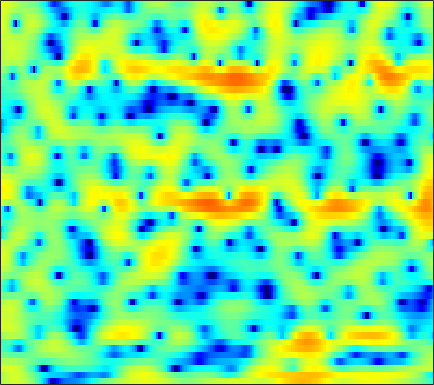

Data behind this chart, as committed beside it:
1.508, 1.9978, 2.5495, 2.9771, 3.2208, 3.4419, 3.5436, 3.5425, 3.4385, 3.2165, 2.8691, 2.5232, 1.9453, 1.2289, 0.58996, -0.40274, -1.5875, -2.6222, -4.2235, -6.1244, -8.4442, -10.557, -14.027, -18.111
1.17, 1.838, 2.558, 3.089, 3.369, 3.591, 3.65, 3.589, 3.373, 3.009, 2.499, 2.026, 1.28, 0.4143, -0.3057, -1.338, -2.423, -3.25, -4.329, -5.329, -6.188, -6.712, -7.243, -7.576
3.314, 3.537, 3.769, 3.911, 3.95, 3.901, 3.726, 3.509, 3.096, 2.527, 1.789, 1.111, 0.01926, -1.313, -2.503, -4.412, -6.833, -9.155, -13.44, -20.66, -23.16, -17.03, -12.35, -9.507
1.466, 1.619, 1.766, 1.845, 1.86, 1.821, 1.717, 1.596, 1.381, 1.107, 0.7753, 0.4886, 0.06211, -0.4038, -0.7683, -1.264, -1.741, -2.062, -2.399, -2.595, -2.625, -2.536, -2.292, -1.957
-0.8842, -0.8974, -0.9941, -1.165, -1.326, -1.554, -1.752, -1.86, -1.92, -1.861, -1.694, -1.516, -1.23, -0.9211, -0.6888, -0.3908, -0.1124, 0.08105, 0.3246, 0.546, 0.7468, 0.8873, 1.058, 1.217
-2.384, -2.635, -3.186, -4.051, -4.962, -6.601, -8.771, -10.6, -11.97, -10.49, -7.812, -5.985, -3.989, -2.441, -1.508, -0.4994, 0.3068, 0.8131, 1.388, 1.859, 2.238, 2.468, 2.7, 2.851
-3.707, -2.952, -2.453, -2.473, -2.799, -3.582, -4.633, -5.41, -5.934, -5.526, -4.462, -3.551, -2.447, -1.569, -1.05, -0.4981, -0.03498, 0.2953, 0.7548, 1.248, 1.742, 2.095, 2.503, 2.798
0.4883, 1.168, 1.834, 2.229, 2.353, 2.326, 2.14, 1.938, 1.617, 1.238, 0.7582, 0.2893, -0.5342, -1.671, -2.78, -4.643, -6.753, -7.85, -7.293, -5.119, -2.948, -1.631, -0.33, 0.5232
3.464, 3.548, 3.628, 3.636, 3.581, 3.416, 3.154, 2.887, 2.421, 1.825, 1.075, 0.3921, -0.7145, -2.082, -3.286, -5.081, -6.819, -7.676, -7.573, -6.341, -4.865, -3.908, -2.978, -2.453
3.436, 3.458, 3.437, 3.348, 3.24, 3.033, 2.743, 2.465, 2.009, 1.472, 0.8763, 0.3983, -0.2773, -0.9691, -1.483, -2.096, -2.561, -2.808, -3.005, -3.083, -3.07, -3.049, -3.07, -3.219
3.024, 3.152, 3.241, 3.228, 3.153, 2.955, 2.637, 2.326, 1.821, 1.232, 0.5802, 0.07705, -0.5746, -1.159, -1.529, -1.901, -2.105, -2.166, -2.159, -2.123, -2.117, -2.158, -2.288, -2.534
2.703, 3.042, 3.358, 3.503, 3.494, 3.319, 2.955, 2.565, 1.877, 0.9516, -0.2301, -1.275, -2.817, -4.308, -5.121, -5.388, -4.726, -3.915, -2.793, -1.832, -1.134, -0.8107, -0.6288, -0.711
1.446, 2.009, 2.517, 2.8, 2.874, 2.816, 2.583, 2.272, 1.638, 0.7053, -0.635, -2.014, -4.584, -8.409, -12.22, -12.96, -7.941, -5.09, -2.489, -0.7788, 0.3424, 0.8973, 1.28, 1.298
-1.105, -0.7944, -0.6403, -0.6593, -0.6999, -0.6889, -0.5877, -0.489, -0.3776, -0.3176, -0.3797, -0.5302, -0.8387, -1.107, -1.155, -0.9824, -0.5371, -0.06588, 0.6272, 1.227, 1.644, 1.839, 1.937, 1.839
-2.376, -3.077, -4.524, -6.611, -8.395, -9.687, -8.113, -6.133, -3.768, -1.986, -0.6992, 0.03172, 0.7703, 1.292, 1.596, 1.946, 2.215, 2.36, 2.479, 2.508, 2.416, 2.251, 1.934, 1.545
-0.8187, -1.707, -3.294, -5.393, -7.065, -8.162, -6.881, -5.186, -2.966, -1.169, 0.1823, 0.9792, 1.831, 2.468, 2.803, 3.1, 3.254, 3.261, 3.1, 2.75, 2.217, 1.677, 0.75, -0.3854
1.591, 1.229, 0.6549, 0.08155, -0.2666, -0.5657, -0.6191, -0.4705, -0.1269, 0.3053, 0.8082, 1.189, 1.648, 2.062, 2.328, 2.558, 2.634, 2.587, 2.346, 1.845, 1.05, 0.2302, -1.273, -3.435
3.11, 2.865, 2.422, 1.889, 1.442, 0.8001, 0.1695, -0.2492, -0.7309, -1.048, -1.072, -0.898, -0.4923, 0.01583, 0.432, 0.9301, 1.268, 1.407, 1.437, 1.226, 0.7444, 0.2319, -0.6808, -1.881
4.188, 3.869, 3.275, 2.46, 1.684, 0.4195, -1.187, -2.687, -5.015, -7.41, -8.563, -7.784, -5.631, -3.566, -2.344, -1.064, -0.1124, 0.3933, 0.8301, 1.073, 1.124, 1.037, 0.8138, 0.495
4.469, 4.127, 3.5, 2.646, 1.839, 0.4911, -1.315, -3.02, -5.826, -9.27, -11.11, -9.819, -7.16, -4.905, -3.637, -2.414, -1.507, -0.9587, -0.3892, 0.07522, 0.4769, 0.6921, 0.8706, 0.974
3.87, 3.63, 3.247, 2.78, 2.352, 1.642, 0.8328, 0.1413, -0.8385, -1.673, -2.334, -2.667, -2.887, -3.115, -3.275, -3.483, -3.674, -3.656, -3.262, -2.553, -1.698, -1.034, -0.2901, 0.2193
1.8, 1.856, 2.093, 2.365, 2.512, 2.588, 2.548, 2.392, 2.05, 1.604, 0.9698, 0.3798, -0.5692, -1.925, -3.302, -5.827, -9.721, -13.56, -13.03, -7.889, -4.429, -2.656, -0.9605, 0.04984
-6.585, -4.482, -1.898, -0.02666, 1, 2.004, 2.595, 2.867, 3.024, 2.889, 2.563, 2.14, 1.317, 0.2647, -0.7897, -2.44, -4.168, -5.151, -5.062, -3.77, -2.114, -1.035, -0.001617, 0.6896
-7.835, -6.148, -3.832, -2.035, -0.9498, 0.1809, 1.007, 1.473, 1.888, 2.093, 2.118, 2.021, 1.733, 1.343, 1.006, 0.5266, 0.1595, -0.03047, -0.1011, 0.04935, 0.2793, 0.4887, 0.6774, 0.6882
-3.226, -3.262, -3.028, -2.537, -2.021, -1.299, -0.5066, 0.02829, 0.572, 1.027, 1.258, 1.357, 1.389, 1.266, 1.177, 1.002, 0.8511, 0.7943, 0.7147, 0.752, 0.8031, 0.8257, 0.8848, 0.7704
-2.987, -4.114, -5.39, -5.521, -4.824, -3.349, -1.856, -0.9152, 0.05543, 0.7132, 1.064, 1.167, 1.179, 1.016, 0.8362, 0.6001, 0.3426, 0.2401, 0.2156, 0.3023, 0.5447, 0.7433, 1.014, 1.262
-1.826, -4.784, -11.26, -14.67, -8.521, -3.798, -1.133, 0.03852, 1.1, 1.509, 1.605, 1.44, 0.9367, 0.33, -0.3251, -1.261, -2.192, -2.813, -2.979, -2.447, -1.374, -0.4144, 0.6407, 1.555
3.699, 2.96, 2.01, 1.566, 1.549, 1.798, 1.989, 2.023, 1.708, 1.077, 0.1094, -0.7225, -1.978, -3.271, -4.306, -6.241, -9.218, -13.44, -29.77, -12.75, -6.624, -3.986, -1.509, -0.07788
5.87, 5.61, 5.182, 4.692, 4.269, 3.629, 2.743, 1.945, 0.3893, -1.621, -4.592, -7.238, -11.18, -12.48, -11.13, -9.761, -9.04, -8.924, -8.391, -7.302, -5.717, -4.637, -3.462, -2.643
6.086, 5.947, 5.677, 5.218, 4.768, 3.997, 2.99, 2.026, 0.4463, -1.643, -4.299, -6.68, -9.789, -10.45, -9.358, -7.537, -6.289, -5.566, -4.989, -4.539, -4.382, -4.375, -4.743, -5.277
5.016, 4.968, 4.762, 4.45, 4.131, 3.595, 2.937, 2.352, 1.482, 0.497, -0.5161, -1.25, -1.994, -2.499, -2.653, -2.713, -2.661, -2.665, -2.762, -3.067, -3.611, -4.228, -5.398, -7.24
3.232, 3.164, 2.98, 2.766, 2.591, 2.353, 2.118, 1.944, 1.684, 1.431, 1.165, 0.9618, 0.7076, 0.4517, 0.2737, 0.01628, -0.2638, -0.5409, -0.972, -1.574, -2.31, -3.012, -4.044, -5.353
1.142, 0.8365, 0.418, 0.04637, -0.1062, -0.08976, 0.1717, 0.4839, 0.9328, 1.373, 1.733, 1.931, 2.077, 2.118, 2.067, 1.896, 1.597, 1.284, 0.7529, 0.08115, -0.6935, -1.377, -2.285, -3.229
-1.038, -1.988, -3.608, -5.531, -6.576, -6.186, -4.154, -2.485, -0.5359, 0.9459, 2.041, 2.646, 3.192, 3.504, 3.585, 3.526, 3.256, 2.951, 2.348, 1.579, 0.5987, -0.2417, -1.559, -2.928
-2.263, -3.299, -5.541, -8.98, -12.17, -11.12, -6.293, -3.577, -0.8673, 0.9953, 2.341, 3.041, 3.719, 4.077, 4.192, 4.143, 3.897, 3.577, 2.968, 2.135, 0.9851, -0.08068, -2.006, -4.585
-2.488, -2.604, -2.817, -3.007, -2.937, -2.453, -1.549, -0.6962, 0.4144, 1.405, 2.147, 2.573, 2.91, 3.044, 3.026, 2.864, 2.597, 2.31, 1.876, 1.288, 0.5569, -0.154, -1.33, -2.838
-3.104, -2.695, -2.138, -1.597, -1.16, -0.5667, 0.04349, 0.4933, 1.003, 1.416, 1.625, 1.675, 1.506, 1.16, 0.7785, 0.2113, -0.3203, -0.5759, -0.6895, -0.5857, -0.3671, -0.2641, -0.1631, -0.234
-5.037, -4.232, -3.155, -2.077, -1.373, -0.5193, 0.1735, 0.5767, 0.9711, 1.134, 1.097, 0.8324, 0.2164, -0.8658, -2.047, -4.169, -6.823, -8.163, -7.184, -4.457, -2.15, -0.7974, 0.4812, 1.387
-10.93, -8.459, -5.962, -4.064, -2.986, -1.871, -1.056, -0.5971, -0.1409, 0.09955, 0.1328, -0.02937, -0.5216, -1.493, -2.602, -4.761, -7.707, -9.365, -7.813, -4.379, -1.593, -0.04282, 1.479, 2.53
-11.44, -9.33, -7.249, -5.75, -4.938, -4.236, -3.734, -3.426, -2.985, -2.463, -1.961, -1.574, -1.203, -1.017, -0.964, -1.014, -1.002, -0.8083, -0.3009, 0.5281, 1.439, 2.053, 2.78, 3.254
-6.563, -6.398, -6.163, -6.232, -6.454, -7.162, -8.163, -8.9, -9.151, -7.832, -5.822, -4.26, -2.556, -1.177, -0.3481, 0.5258, 1.25, 1.704, 2.264, 2.763, 3.173, 3.42, 3.615, 3.608
-4.796, -4.976, -5.325, -5.995, -6.851, -8.562, -11.5, -15.4, -21.88, -14.06, -8.483, -5.824, -3.12, -1.195, -0.08373, 1.113, 2.013, 2.532, 3.075, 3.425, 3.637, 3.707, 3.622, 3.399
-4.491, -4.412, -4.522, -4.75, -5.076, -5.626, -6.205, -6.485, -6.377, -5.505, -4.13, -2.972, -1.502, -0.2078, 0.6294, 1.542, 2.241, 2.651, 3.006, 3.192, 3.204, 3.09, 2.829, 2.449
-4.507, -4.064, -3.667, -3.434, -3.275, -3.128, -2.96, -2.713, -2.314, -1.765, -1.038, -0.4608, 0.2983, 1.046, 1.538, 2.081, 2.494, 2.692, 2.811, 2.764, 2.507, 2.18, 1.631, 0.896
-3.862, -3.328, -2.781, -2.47, -2.266, -1.97, -1.577, -1.238, -0.6717, -0.06616, 0.5356, 0.967, 1.522, 1.988, 2.285, 2.622, 2.847, 2.917, 2.898, 2.651, 2.16, 1.617, 0.5285, -0.9967
-2.301, -2.153, -2.288, -2.64, -2.998, -3.119, -2.639, -2.005, -0.8875, 0.1448, 0.9022, 1.359, 1.748, 1.963, 2.103, 2.288, 2.504, 2.69, 2.844, 2.801, 2.488, 2.018, 0.8839, -0.8488
-0.7309, -1.092, -2.406, -4.904, -8.132, -15.31, -11.13, -6.387, -2.797, -0.8074, 0.1746, 0.3366, -0.04071, -0.8387, -1.497, -1.897, -1.234, -0.2978, 0.9217, 1.868, 2.347, 2.383, 2.171, 1.662
0.9008, 0.7095, 0.01063, -1.268, -2.376, -3.379, -2.994, -2.027, -0.7405, 0.07946, 0.1606, -0.3951, -2.022, -5.198, -9.627, -26.18, -9.828, -5.349, -2.026, -0.1975, 0.795, 1.171, 1.392, 1.342
1.97, 2.192, 2.309, 2.217, 2.122, 2.025, 2.009, 2.042, 2.029, 1.861, 1.422, 0.8517, -0.1803, -1.449, -2.362, -3.147, -3.097, -2.633, -1.996, -1.603, -1.503, -1.601, -2.017, -2.696
2.031, 2.442, 2.828, 3.086, 3.193, 3.24, 3.204, 3.137, 2.962, 2.652, 2.206, 1.8, 1.168, 0.4398, -0.134, -0.8394, -1.513, -1.996, -2.721, -3.537, -4.546, -5.374, -6.834, -8.713
2.027, 2.477, 2.909, 3.203, 3.33, 3.402, 3.378, 3.294, 3.113, 2.843, 2.472, 2.127, 1.554, 0.8667, 0.2649, -0.6453, -1.718, -2.672, -4.117, -5.78, -7.686, -9.232, -11.24, -12.85
2.399, 2.747, 3.058, 3.202, 3.243, 3.229, 3.157, 3.071, 2.92, 2.736, 2.488, 2.236, 1.779, 1.174, 0.6024, -0.3725, -1.614, -2.783, -4.678, -7.114, -10.3, -13.6, -19.66, -23.23
3.062, 3.162, 3.121, 2.908, 2.682, 2.352, 2.081, 1.973, 1.952, 2.025, 2.111, 2.124, 2.03, 1.732, 1.358, 0.6151, -0.4212, -1.403, -3.02, -5.05, -7.489, -9.618, -12.27, -13.45
3.894, 3.658, 3.024, 2.044, 1.078, -0.3816, -1.591, -1.895, -1.293, -0.1202, 1.02, 1.694, 2.287, 2.522, 2.472, 2.142, 1.519, 0.9024, -0.1401, -1.377, -2.696, -3.685, -4.841, -5.691
4.454, 4.037, 3.02, 1.327, -0.58, -4.543, -12.83, -24.11, -7.816, -2.764, -0.0207, 1.282, 2.389, 2.978, 3.146, 3.08, 2.726, 2.296, 1.534, 0.6213, -0.4174, -1.209, -2.327, -3.497
4.153, 3.884, 3.209, 2.171, 1.191, -0.2259, -1.384, -1.721, -1.292, -0.302, 0.7271, 1.353, 1.964, 2.286, 2.351, 2.203, 1.823, 1.372, 0.6209, -0.2914, -1.371, -2.245, -3.536, -4.945
3.992, 3.915, 3.616, 3.154, 2.747, 2.177, 1.685, 1.412, 1.21, 1.166, 1.203, 1.259, 1.264, 1.159, 0.9921, 0.622, 0.06858, -0.4657, -1.349, -2.453, -3.732, -4.837, -6.382, -7.886
4.593, 4.556, 4.332, 3.945, 3.579, 3.032, 2.468, 2.065, 1.573, 1.16, 0.8238, 0.6118, 0.3335, 0.0358, -0.2395, -0.6909, -1.305, -1.868, -2.869, -4.187, -5.849, -7.433, -9.932, -12.85
